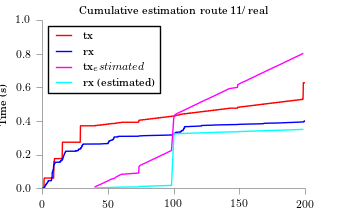

The table this chart was drawn from, first rows:
time, tx, rx
40.17, 0.007462, 0.000528
42.16, 0.01492, 0.001056
44.4, 0.02239, 0.001584
46.26, 0.02985, 0.002112
48.38, 0.03731, 0.00264
50.37, 0.04477, 0.003168
52.23, 0.05224, 0.003696
55.22, 0.0597, 0.004224
56.34, 0.06716, 0.004752
58.2, 0.07462, 0.00528
60.19, 0.08209, 0.005808
73.31, 0.08955, 0.006336
73.36, 0.09701, 0.006864
73.4, 0.1045, 0.007392
73.45, 0.1119, 0.00792
73.5, 0.1194, 0.008448
73.54, 0.1269, 0.008976
74.3, 0.1343, 0.009504
76.16, 0.1418, 0.01003
78.4, 0.1492, 0.01056
80.27, 0.1567, 0.01109
82.26, 0.1642, 0.01162
84.24, 0.1716, 0.01214
86.36, 0.1791, 0.01267
88.35, 0.1866, 0.0132
90.21, 0.194, 0.01373
92.33, 0.2015, 0.01426
94.32, 0.2089, 0.01478
96.18, 0.2164, 0.01531
98.3, 0.2239, 0.01584
100.1, 0.4289, 0.3234
100.9, 0.4364, 0.3239
102.3, 0.4439, 0.3245
104.3, 0.4513, 0.325
106.4, 0.4588, 0.3255
108.4, 0.4663, 0.326
110.4, 0.4737, 0.3266
112.3, 0.4812, 0.3271
114.2, 0.4886, 0.3276
116.3, 0.4961, 0.3282
118.3, 0.5036, 0.3287
120.2, 0.511, 0.3292
122.2, 0.5185, 0.3297
124.2, 0.526, 0.3303
126.4, 0.5334, 0.3308
128.3, 0.5409, 0.3313
130.4, 0.5483, 0.3319
132.4, 0.5558, 0.3324
134.2, 0.5633, 0.3329
136.3, 0.5707, 0.3334
138.3, 0.5782, 0.334
140.2, 0.5857, 0.3345
142.2, 0.5931, 0.335
148.6, 0.6006, 0.3355
148.6, 0.608, 0.3361
148.7, 0.6155, 0.3366
150.2, 0.623, 0.3371
152.2, 0.6304, 0.3377
154.4, 0.6379, 0.3382
156.4, 0.6453, 0.3387
... 21 more rows
